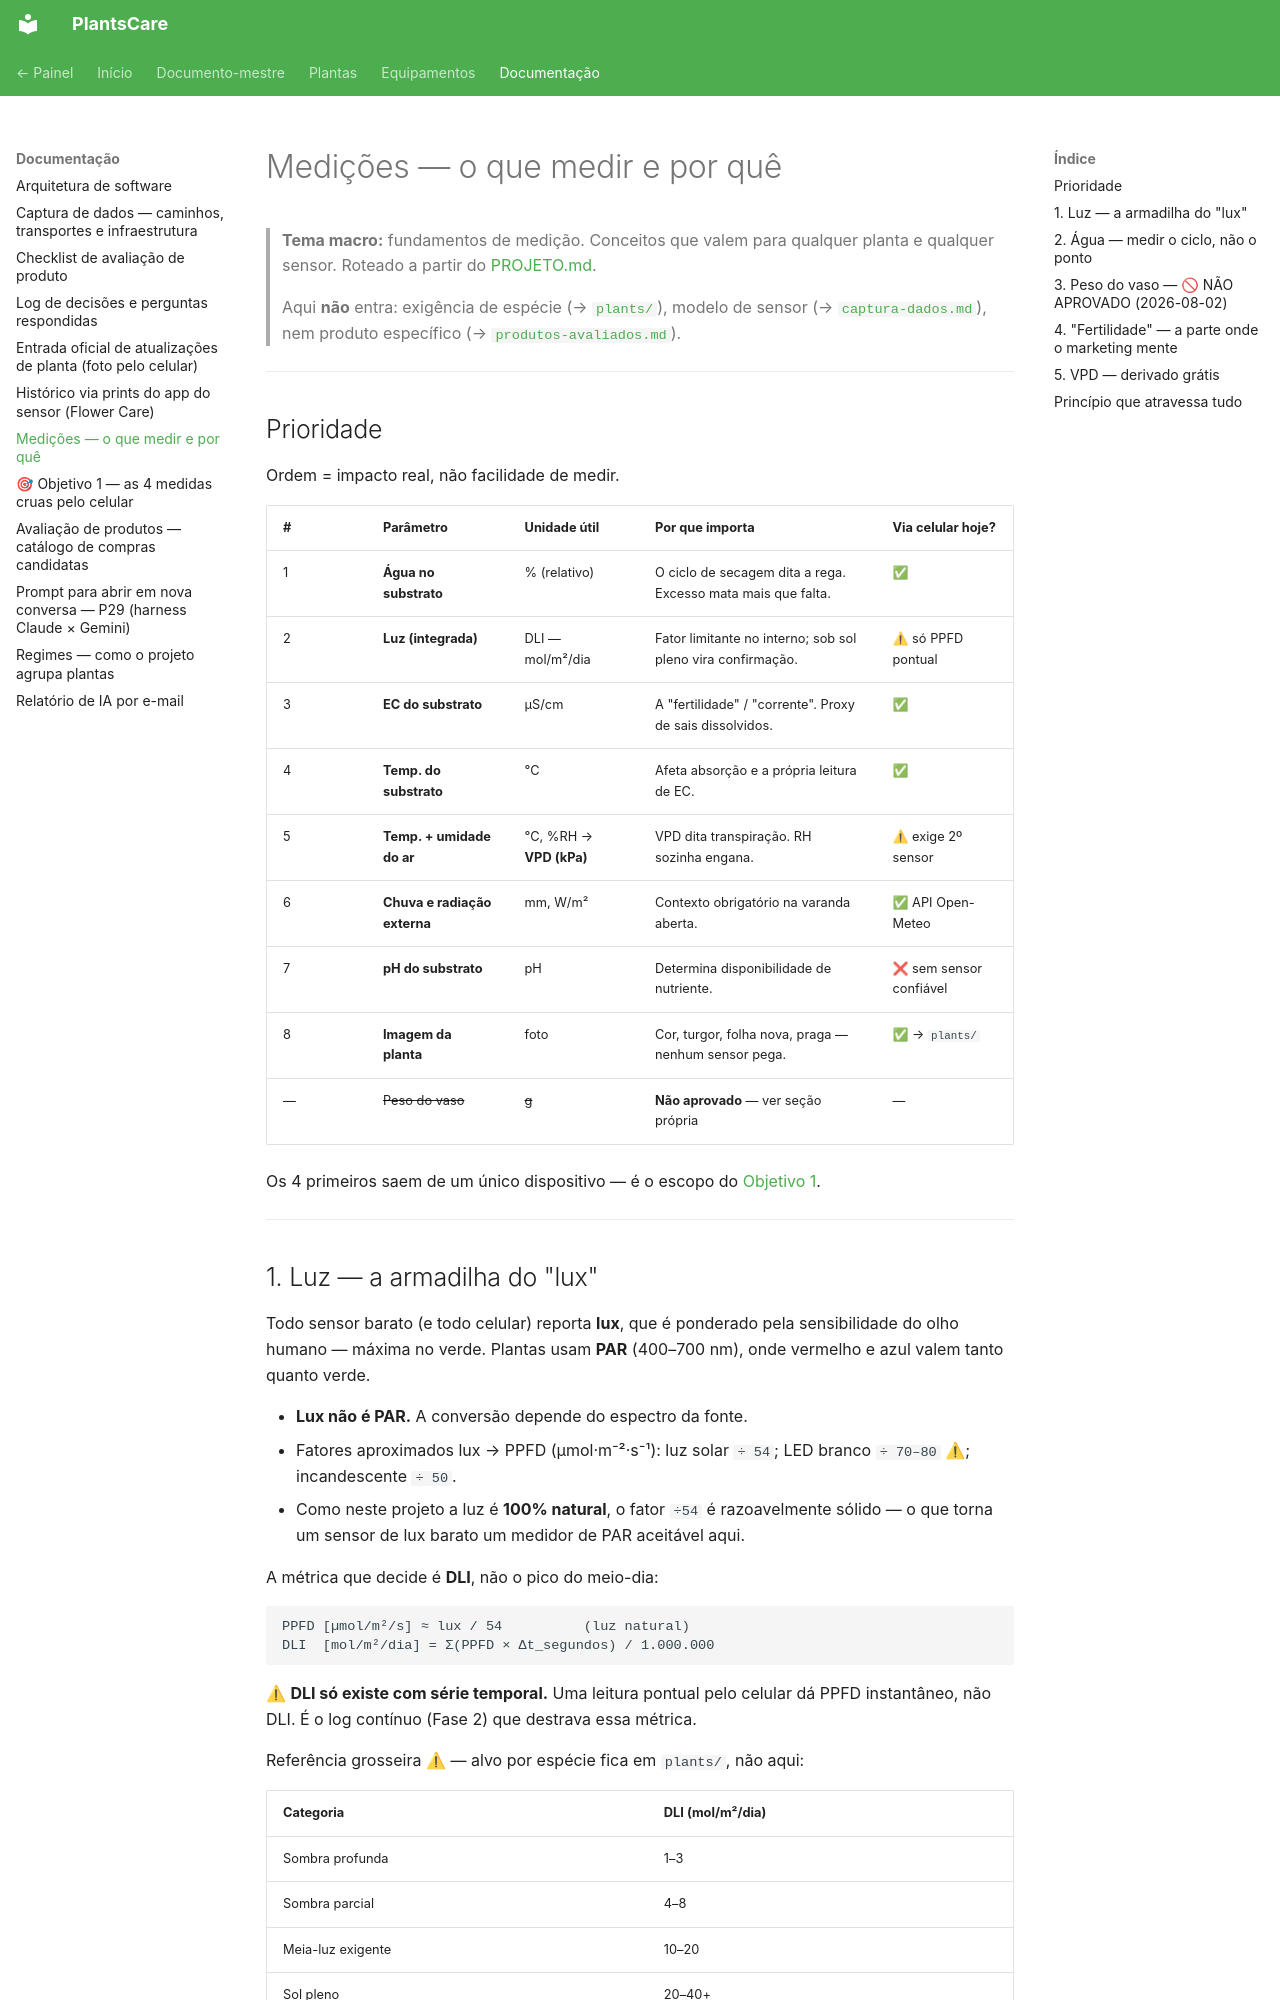

repository: gfvdata-web/PlantsCare-publico · page: docs/medicoes/index.html · generator: mkdocs

# Medições — o que medir e por quê

> **Tema macro:** fundamentos de medição. Conceitos que valem para qualquer planta e
> qualquer sensor. Roteado a partir do [PROJETO.md](../PROJETO.md).
>
> Aqui **não** entra: exigência de espécie (→ [`plants/`](../plants/README.md)), modelo de
> sensor (→ [`captura-dados.md`](captura-dados.md)), nem produto específico
> (→ [`produtos-avaliados.md`](produtos-avaliados.md)).

---

## Prioridade

Ordem = impacto real, não facilidade de medir.

| # | Parâmetro | Unidade útil | Por que importa | Via celular hoje? |
|---|-----------|--------------|-----------------|---|
| 1 | **Água no substrato** | % (relativo) | O ciclo de secagem dita a rega. Excesso mata mais que falta. | ✅ |
| 2 | **Luz (integrada)** | DLI — mol/m²/dia | Fator limitante no interno; sob sol pleno vira confirmação. | ⚠ só PPFD pontual |
| 3 | **EC do substrato** | µS/cm | A "fertilidade" / "corrente". Proxy de sais dissolvidos. | ✅ |
| 4 | **Temp. do substrato** | °C | Afeta absorção e a própria leitura de EC. | ✅ |
| 5 | **Temp. + umidade do ar** | °C, %RH → **VPD (kPa)** | VPD dita transpiração. RH sozinha engana. | ⚠ exige 2º sensor |
| 6 | **Chuva e radiação externa** | mm, W/m² | Contexto obrigatório na varanda aberta. | ✅ API Open-Meteo |
| 7 | **pH do substrato** | pH | Determina disponibilidade de nutriente. | ❌ sem sensor confiável |
| 8 | **Imagem da planta** | foto | Cor, turgor, folha nova, praga — nenhum sensor pega. | ✅ → `plants/` |
| — | ~~Peso do vaso~~ | ~~g~~ | **Não aprovado** — ver seção própria | — |

Os 4 primeiros saem de um único dispositivo — é o escopo do
[Objetivo 1](objetivo-1-captura-celular.md).

---

## 1. Luz — a armadilha do "lux"

Todo sensor barato (e todo celular) reporta **lux**, que é ponderado pela sensibilidade do
olho humano — máxima no verde. Plantas usam **PAR** (400–700 nm), onde vermelho e azul valem
tanto quanto verde.

- **Lux não é PAR.** A conversão depende do espectro da fonte.
- Fatores aproximados lux → PPFD (µmol·m⁻²·s⁻¹): luz solar `÷ 54`; LED branco `÷ 70–80` ⚠;
  incandescente `÷ 50`.
- Como neste projeto a luz é **100% natural**, o fator `÷54` é razoavelmente sólido — o que
  torna um sensor de lux barato um medidor de PAR aceitável aqui.

A métrica que decide é **DLI**, não o pico do meio-dia:

```
PPFD [µmol/m²/s] ≈ lux / 54          (luz natural)
DLI  [mol/m²/dia] = Σ(PPFD × Δt_segundos) / 1.000.000
```

⚠ **DLI só existe com série temporal.** Uma leitura pontual pelo celular dá PPFD
instantâneo, não DLI. É o log contínuo (Fase 2) que destrava essa métrica.

Referência grosseira ⚠ — alvo por espécie fica em `plants/`, não aqui:

| Categoria | DLI (mol/m²/dia) |
|---|---|
| Sombra profunda | 1–3 |
| Sombra parcial | 4–8 |
| Meia-luz exigente | 10–20 |
| Sol pleno | 20–40+ |

**Armadilha registrada:** sensor de luz enterrado no vaso lê a luz **na superfície do solo**,
não na altura da folha. Medir o offset uma vez com o celular na altura da folha e registrar.

---
